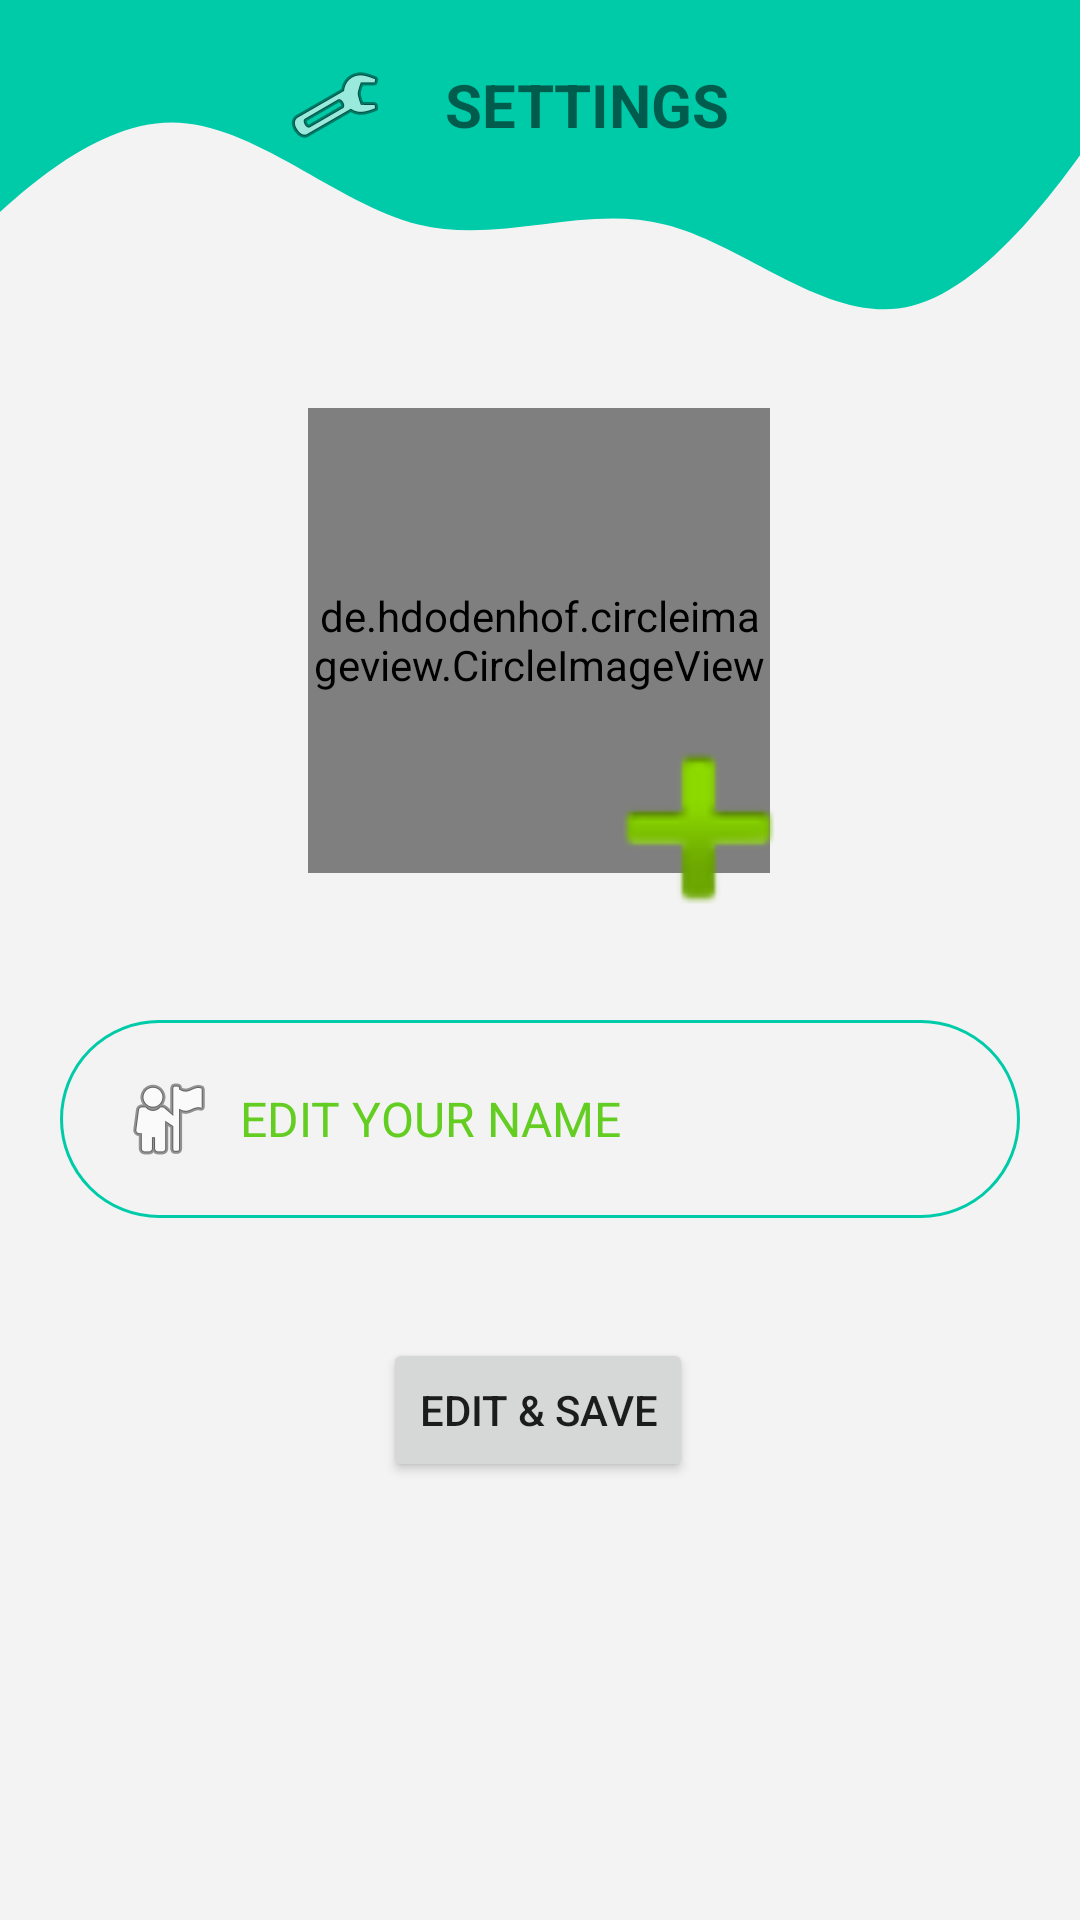

Here is an Android app screen rendered from its layout file. Give the layout XML and the strings, colors and styles it references.
<!-- AndroidManifest.xml: application theme Theme.ChitChat -->
<!-- res/layout/activity_settings.xml -->
<?xml version="1.0" encoding="utf-8"?>
<androidx.constraintlayout.widget.ConstraintLayout xmlns:android="http://schemas.android.com/apk/res/android"
    xmlns:app="http://schemas.android.com/apk/res-auto"
    xmlns:tools="http://schemas.android.com/tools"
    android:layout_width="match_parent"
    android:layout_height="match_parent"
    android:background="#F3F3F3"
    tools:context=".settings">

    <View
        android:id="@+id/view5"
        android:layout_width="411dp"
        android:layout_height="136dp"
        android:background="@drawable/wave"
        app:layout_constraintEnd_toEndOf="parent"
        app:layout_constraintStart_toStartOf="parent"
        tools:ignore="MissingConstraints" />


    <ImageView
        android:id="@+id/back"
        android:layout_width="56dp"
        android:layout_height="34dp"
        android:layout_marginStart="8dp"
        android:layout_marginLeft="8dp"
        android:layout_marginTop="16dp"
        app:layout_constraintStart_toStartOf="@+id/view5"
        app:layout_constraintTop_toTopOf="parent"
        app:srcCompat="@drawable/back" />

    <de.hdodenhof.circleimageview.CircleImageView
        android:id="@+id/profileimage"
        android:layout_width="154dp"
        android:layout_height="155dp"
        android:src="@drawable/phone_message"
        app:layout_constraintEnd_toEndOf="parent"
        app:layout_constraintHorizontal_bias="0.498"
        app:layout_constraintStart_toStartOf="parent"
        app:layout_constraintTop_toBottomOf="@+id/view5" />

    <ImageView
        android:id="@+id/plus"
        android:layout_width="97dp"
        android:layout_height="88dp"
        android:layout_marginTop="96dp"
        app:layout_constraintEnd_toEndOf="parent"
        app:layout_constraintHorizontal_bias="0.701"
        app:layout_constraintStart_toStartOf="parent"
        app:layout_constraintTop_toTopOf="@+id/profileimage"
        app:srcCompat="@android:drawable/ic_input_add" />

    <TextView
        android:id="@+id/textView"
        android:layout_width="198dp"
        android:layout_height="62dp"
        android:layout_marginTop="4dp"
        android:drawableLeft="@android:drawable/ic_menu_manage"
        android:gravity="center"
        android:padding="15dp"

        android:text="SETTINGS"
        android:textSize="20sp"
        android:textStyle="bold"
        app:layout_constraintEnd_toEndOf="parent"
        app:layout_constraintHorizontal_bias="0.497"
        app:layout_constraintStart_toStartOf="parent"
        app:layout_constraintTop_toTopOf="parent" />

    <EditText
        android:id="@+id/updatedname"
        android:layout_width="0dp"
        android:layout_height="66dp"
        android:layout_marginStart="20dp"
        android:layout_marginLeft="20dp"
        android:layout_marginTop="20dp"

        android:layout_marginEnd="20dp"
        android:layout_marginRight="20dp"
        android:background="@drawable/round_border"
        android:drawableLeft="@android:drawable/ic_menu_myplaces"
        android:hint="  EDIT YOUR NAME"
        android:padding="20dp"
        android:textColorHint="#64CD22"
        android:textSize="16sp"
        app:layout_constraintEnd_toEndOf="parent"
        app:layout_constraintStart_toStartOf="parent"
        app:layout_constraintTop_toBottomOf="@+id/plus" />

    <Button
        android:id="@+id/saveandedit"
        android:layout_width="wrap_content"
        android:layout_height="wrap_content"
        android:layout_marginTop="40dp"
        android:text="@string/edit_save"
        app:layout_constraintEnd_toEndOf="parent"
        app:layout_constraintHorizontal_bias="0.498"
        app:layout_constraintStart_toStartOf="parent"
        app:layout_constraintTop_toBottomOf="@+id/updatedname" />


</androidx.constraintlayout.widget.ConstraintLayout>
<!-- resources referenced by this layout -->
<resources>
  <!-- drawable round_border (drawable-v24) -->
  <?xml version="1.0" encoding="utf-8"?>
  <shape android:shape="rectangle" xmlns:android="http://schemas.android.com/apk/res/android">
  <stroke android:color="@color/colorPrimary1"
      android:width="1dp"/>
  <corners android:radius="100dp"/>
  </shape>
  <!-- drawable wave (drawable-v24) -->
  <vector xmlns:android="http://schemas.android.com/apk/res/android"
      android:width="1440dp"
      android:height="320dp"
      android:viewportWidth="1440"
      android:viewportHeight="320">
    <path
        android:pathData="M0,224L48,192C96,160 192,96 288,96C384,96 480,160 576,176C672,192 768,160 864,176C960,192 1056,256 1152,240C1248,224 1344,128 1392,80L1440,32L1440,0L1392,0C1344,0 1248,0 1152,0C1056,0 960,0 864,0C768,0 672,0 576,0C480,0 384,0 288,0C192,0 96,0 48,0L0,0Z"
        android:fillColor="@color/colorPrimary1"
        android:fillAlpha="1"/>
  </vector>
  <string name="edit_save">EDIT &amp; SAVE</string>
  <style name="Theme.ChitChat" parent="Theme.MaterialComponents.DayNight.DarkActionBar">
          
          <item name="colorPrimary">@color/colorPrimary</item>
          <item name="colorPrimaryVariant">@color/purple_700</item>
          <item name="colorOnPrimary">@color/white</item>
          
          <item name="colorSecondary">@color/teal_200</item>
          <item name="colorSecondaryVariant">@color/teal_700</item>
          <item name="colorOnSecondary">@color/black</item>
          
          <item name="android:statusBarColor" tools:targetApi="l">?attr/colorPrimaryVariant</item>
          
      </style>
  <color name="colorPrimary1">#00cba9</color>
  <color name="colorPrimary">#0088CC</color>
  <color name="purple_700">#FF3700B3</color>
  <color name="white">#FFFFFFFF</color>
  <color name="teal_200">#FF03DAC5</color>
  <color name="teal_700">#FF018786</color>
  <color name="black">#FF000000</color>
</resources>
